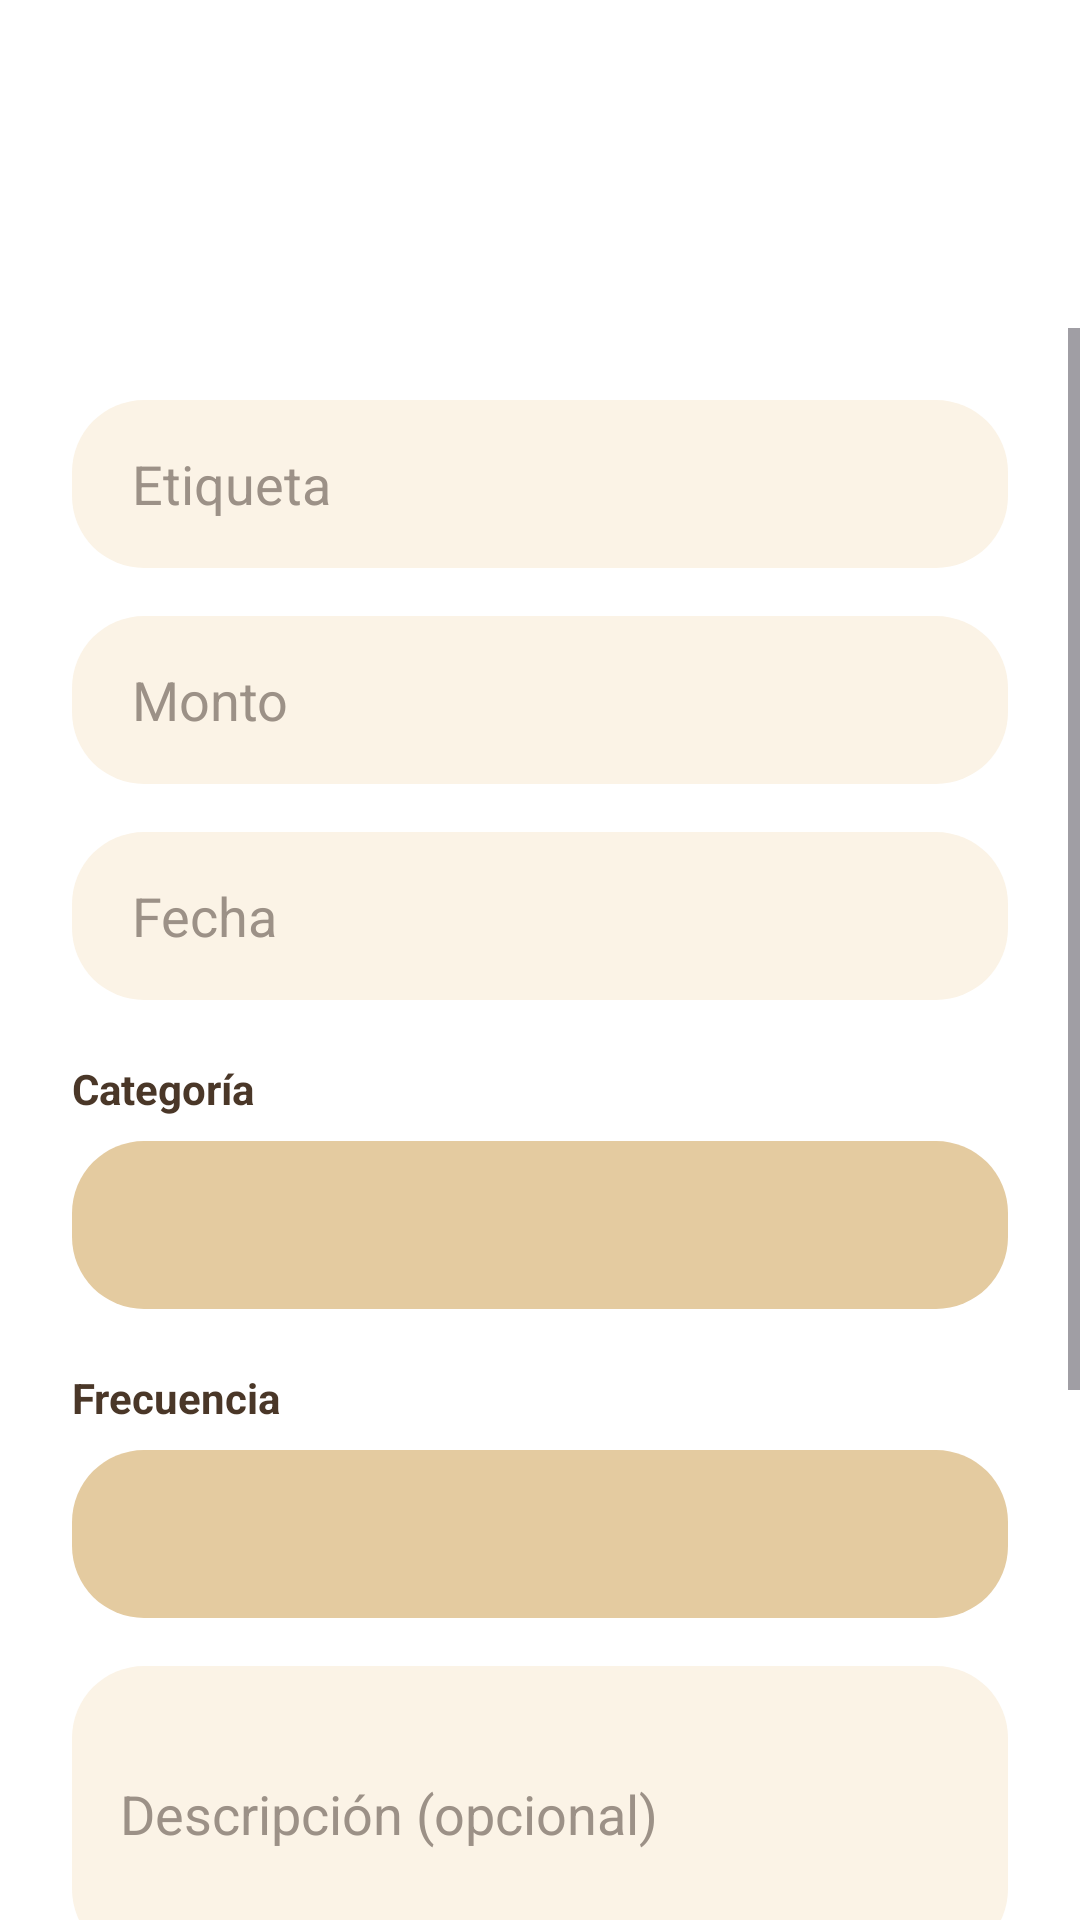

Here is an Android app screen rendered from its layout file. Give the layout XML and the strings, colors and styles it references.
<!-- AndroidManifest.xml: application theme Theme.FinTrack -->
<!-- res/layout/activity_movimiento_form.xml -->
<?xml version="1.0" encoding="utf-8"?>
<androidx.constraintlayout.widget.ConstraintLayout xmlns:android="http://schemas.android.com/apk/res/android"
    xmlns:app="http://schemas.android.com/apk/res-auto"
    android:layout_width="match_parent"
    android:layout_height="match_parent"
    android:background="@color/white_surface">

    <TextView
        android:id="@+id/tvTitulo"
        android:layout_width="wrap_content"
        android:layout_height="wrap_content"
        android:layout_marginStart="24dp"
        android:layout_marginTop="48dp"
        android:textColor="@color/brown_primary"
        android:textSize="28sp"
        android:textStyle="bold"
        app:layout_constraintStart_toStartOf="parent"
        app:layout_constraintTop_toTopOf="parent" />

    <ScrollView
        android:layout_width="match_parent"
        android:layout_height="0dp"
        android:layout_marginTop="24dp"
        android:clipToPadding="false"
        android:fillViewport="true"
        app:layout_constraintBottom_toBottomOf="parent"
        app:layout_constraintTop_toBottomOf="@id/tvTitulo">

        <LinearLayout
            android:layout_width="match_parent"
            android:layout_height="wrap_content"
            android:orientation="vertical"
            android:paddingHorizontal="24dp"
            android:paddingTop="24dp"
            android:paddingBottom="96dp">

            <EditText
                android:id="@+id/etEtiqueta"
                android:layout_width="match_parent"
                android:layout_height="56dp"
                android:background="@drawable/bg_edittext_rounded"
                android:hint="@string/label"
                android:inputType="textCapSentences"
                android:textColor="@color/brown_primary"
                android:textColorHint="@color/text_secondary_gray" />

            <EditText
                android:id="@+id/etMonto"
                android:layout_width="match_parent"
                android:layout_height="56dp"
                android:layout_marginTop="16dp"
                android:background="@drawable/bg_edittext_rounded"
                android:hint="@string/amount"
                android:inputType="numberDecimal"
                android:textColor="@color/brown_primary"
                android:textColorHint="@color/text_secondary_gray" />

            <EditText
                android:id="@+id/etFecha"
                android:layout_width="match_parent"
                android:layout_height="56dp"
                android:layout_marginTop="16dp"
                android:background="@drawable/bg_edittext_rounded"
                android:focusable="false"
                android:hint="@string/date"
                android:inputType="date"
                android:textColor="@color/brown_primary"
                android:textColorHint="@color/text_secondary_gray" />

            <TextView
                android:layout_width="match_parent"
                android:layout_height="wrap_content"
                android:layout_marginTop="20dp"
                android:text="@string/category"
                android:textColor="@color/brown_primary"
                android:textSize="14sp"
                android:textStyle="bold" />

            <Spinner
                android:id="@+id/spinnerCategoria"
                style="@style/SpinnerStyle"
                android:layout_width="match_parent"
                android:layout_height="56dp"
                android:layout_marginTop="8dp"
                android:background="@drawable/bg_edittext_rounded"
                android:backgroundTint="@color/tan_light"
                android:paddingHorizontal="16dp" />

            <TextView
                android:layout_width="match_parent"
                android:layout_height="wrap_content"
                android:layout_marginTop="20dp"
                android:text="@string/frequency"
                android:textColor="@color/brown_primary"
                android:textSize="14sp"
                android:textStyle="bold" />

            <Spinner
                android:id="@+id/spinnerFrecuencia"
                style="@style/SpinnerStyle"
                android:layout_width="match_parent"
                android:layout_height="56dp"
                android:layout_marginTop="8dp"
                android:background="@drawable/bg_edittext_rounded"
                android:backgroundTint="@color/tan_light"
                android:paddingHorizontal="16dp" />

            <EditText
                android:id="@+id/etDescripcion"
                android:layout_width="match_parent"
                android:layout_height="wrap_content"
                android:layout_marginTop="16dp"
                android:background="@drawable/bg_edittext_rounded"
                android:hint="@string/description_optional"
                android:inputType="textMultiLine"
                android:minLines="3"
                android:padding="16dp"
                android:textColor="@color/brown_primary"
                android:textColorHint="@color/text_secondary_gray" />

            <Button
                android:id="@+id/btnGuardar"
                android:layout_width="match_parent"
                android:layout_height="56dp"
                android:layout_marginTop="40dp"
                android:background="@drawable/bg_button_pill"
                android:text="@string/save"
                android:textAllCaps="false"
                android:textColor="@color/cream_background"
                android:textSize="16sp"
                android:textStyle="bold"
                app:backgroundTint="@null" />

            <TextView
                android:id="@+id/btnCancelar"
                android:layout_width="wrap_content"
                android:layout_height="wrap_content"
                android:layout_gravity="center"
                android:layout_marginTop="24dp"
                android:padding="8dp"
                android:text="@string/cancel"
                android:textColor="@color/text_secondary_gray" />

        </LinearLayout>
    </ScrollView>

</androidx.constraintlayout.widget.ConstraintLayout>
<!-- resources referenced by this layout -->
<resources>
  <color name="brown_primary">#4A3728</color>
  <color name="cream_background">#F3E4CE</color>
  <color name="tan_light">#E4CBA0</color>
  <color name="text_secondary_gray">#9C9187</color>
  <color name="white_surface">#FFFFFF</color>
  <!-- drawable bg_button_pill (drawable) -->
  <?xml version="1.0" encoding="utf-8"?>
  <ripple xmlns:android="http://schemas.android.com/apk/res/android"
      android:color="#40F3E4CE">
      <item>
          <shape android:shape="rectangle">
              <solid android:color="@color/brown_primary" />
              <corners android:radius="100dp" />
          </shape>
      </item>
  </ripple>
  <!-- drawable bg_edittext_rounded (drawable) -->
  <?xml version="1.0" encoding="utf-8"?>
  <shape xmlns:android="http://schemas.android.com/apk/res/android">
      <solid android:color="@color/cream_card" />
      <corners android:radius="24dp" />
      <padding
          android:bottom="12dp"
          android:left="20dp"
          android:right="20dp"
          android:top="12dp" />
  </shape>
  <string name="amount">Monto</string>
  <string name="cancel">Cancelar</string>
  <string name="category">Categoría</string>
  <string name="date">Fecha</string>
  <string name="description_optional">Descripción (opcional)</string>
  <string name="frequency">Frecuencia</string>
  <string name="label">Etiqueta</string>
  <string name="save">Guardar</string>
  <style name="SpinnerStyle" parent="Widget.AppCompat.Light.Spinner.DropDown.ActionBar">
          <item name="android:textColor">@color/brown_primary</item>
          <item name="android:textSize">16sp</item>
          <item name="android:textStyle">bold</item>
          <item name="android:gravity">start|center_vertical</item>
      </style>
  <style name="Theme.FinTrack" parent="Base.Theme.FinTrack" />
  <color name="cream_card">#FBF3E6</color>
  <style name="Base.Theme.FinTrack" parent="Theme.Material3.Light.NoActionBar">
          
          <item name="colorPrimary">@color/brown_primary</item>
          <item name="colorSecondary">@color/tan_secondary</item>
          <item name="android:windowBackground">@color/cream_background</item>
          <item name="android:statusBarColor">@color/cream_background</item>
          <item name="android:windowLightStatusBar">true</item>
  
          
          <item name="colorSurface">@color/white_surface</item>
          <item name="colorOnSurface">@color/brown_primary</item>
          <item name="colorSurfaceVariant">@color/cream_card</item>
          <item name="colorOnSurfaceVariant">@color/text_secondary_gray</item>
  
          <item name="colorOnPrimary">@color/cream_background</item>
          <item name="colorOutline">@color/divider_light</item>
      </style>
  <color name="tan_secondary">#C9A876</color>
  <color name="divider_light">#EDE2D0</color>
</resources>
